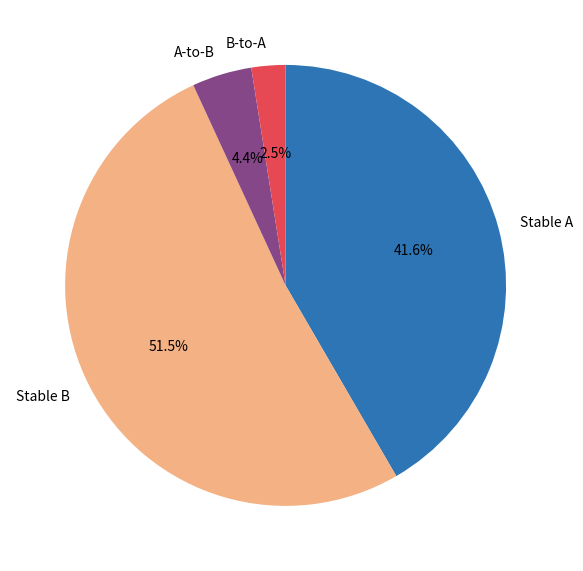

Reproduce this figure in Python.
import matplotlib as mpl
mpl.rcParams['pdf.fonttype'] = 42
import matplotlib.pyplot as plt
import numpy as np

# 如果需要中文显示，取消下面这句注释
# plt.rcParams['font.sans-serif'] = ['SimHei']

values = [9961, 12322, 1049, 596]
labels = ["Stable A", "Stable B", "A-to-B", "B-to-A"]
colors = ["#2e75b5", "#f4b184", "#854788", "#e64954"]

plt.figure(figsize=(6, 6))
plt.pie(values,
        labels=labels,
        autopct="%1.1f%%",      # 显示百分比
        startangle=90,          # 让第一块从12点方向开始
        counterclock=False,
        colors = colors)     # 顺时针方向

plt.tight_layout()
plt.savefig('compartment_change_pieplot.pdf')
plt.show()
